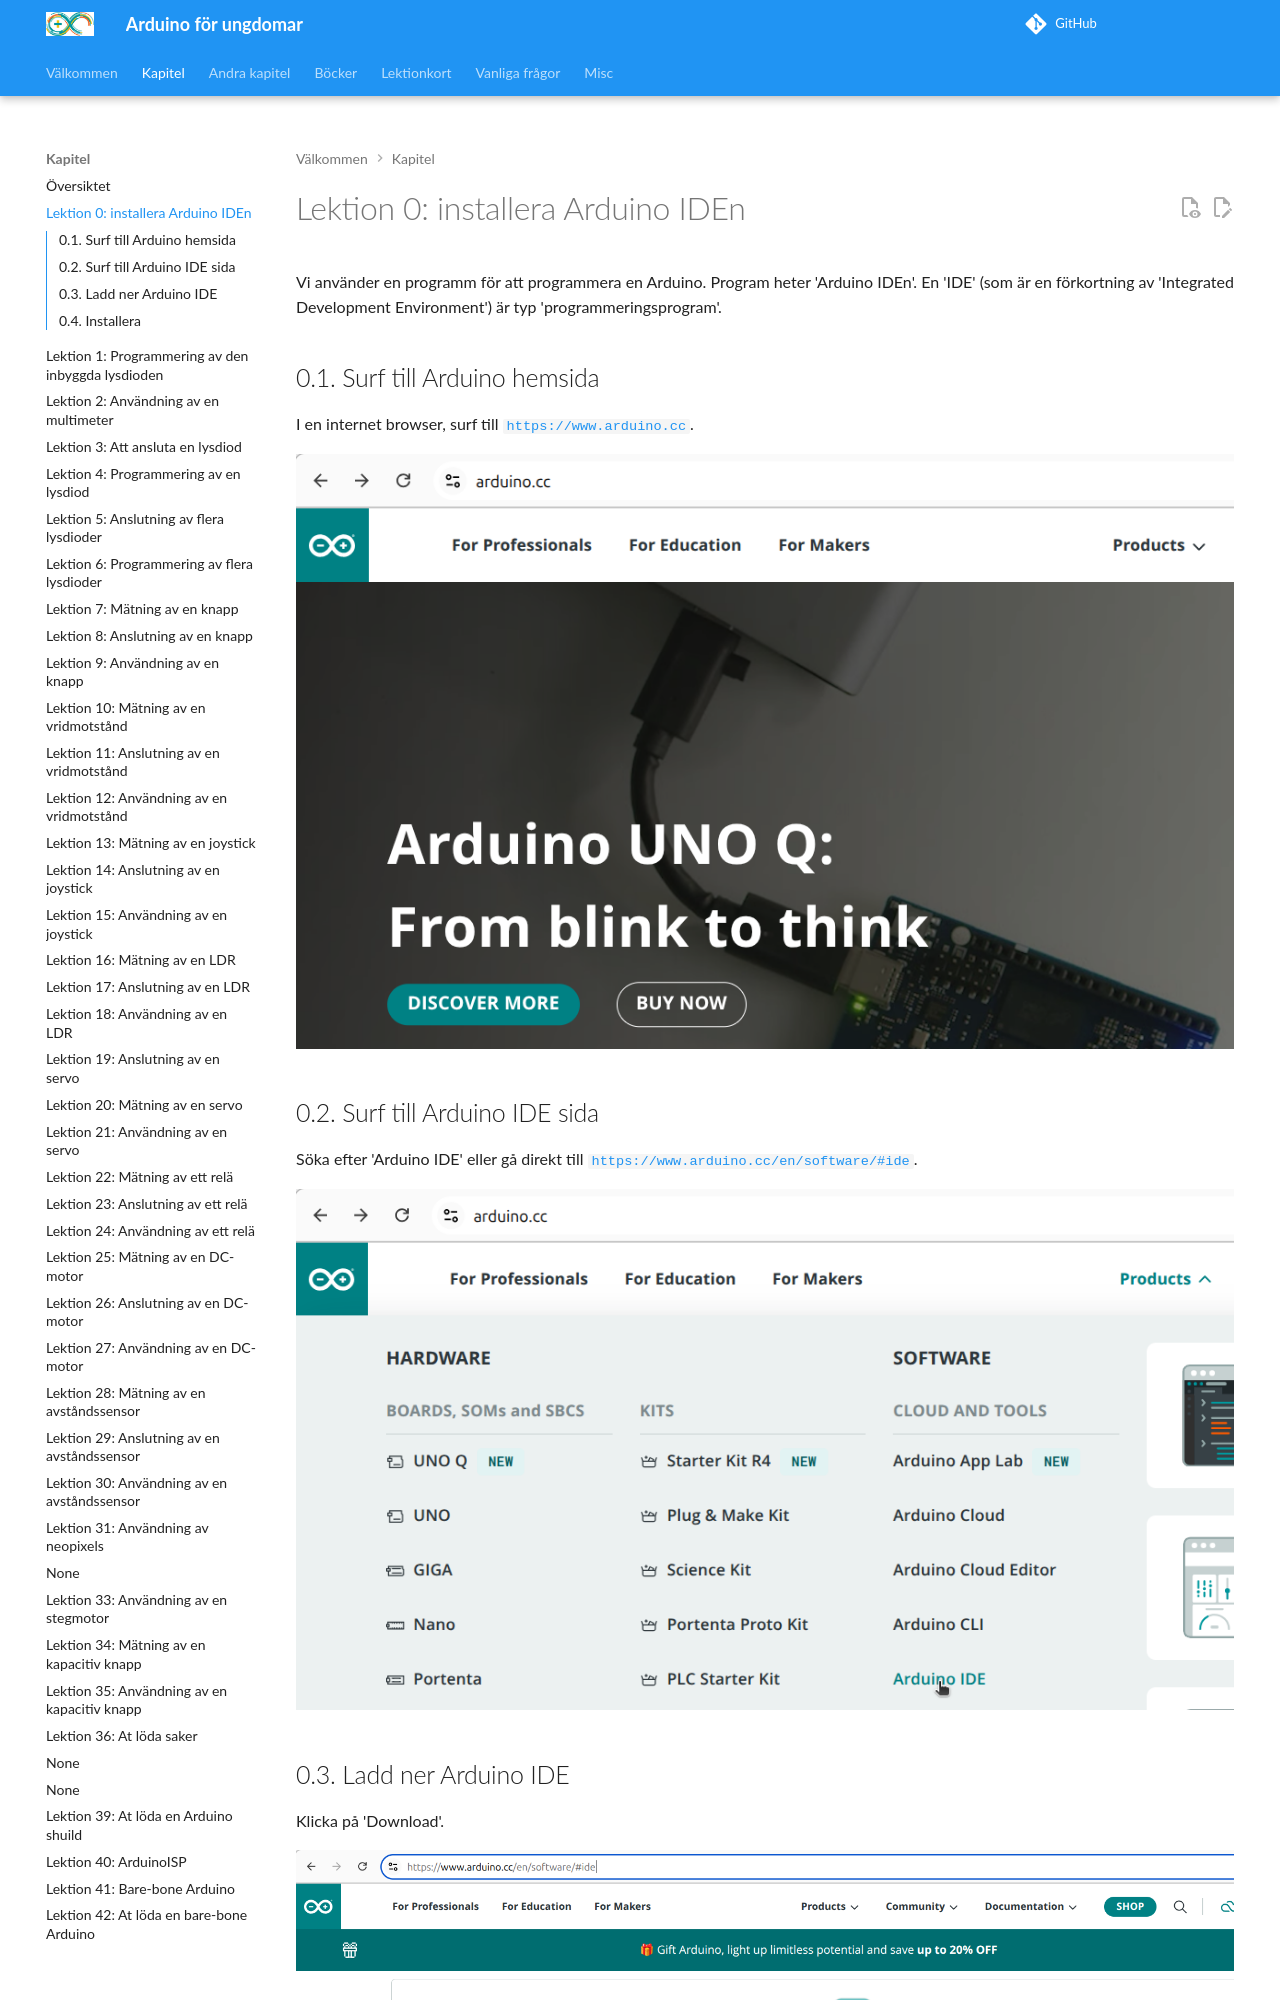

repository: richelbilderbeek/arduino_foer_ungdomar · page: kapitel/00_installera_arduino_iden/index.html · generator: mkdocs

# Lektion 0: installera Arduino IDEn

Vi använder en programm för att programmera en Arduino.
Program heter 'Arduino IDEn'. En 'IDE' (som är en förkortning
av 'Integrated Development Environment') är typ 'programmeringsprogram'.

## 0.1. Surf till Arduino hemsida

I en internet browser, surf till
[`https://www.arduino.cc`](https://www.arduino.cc).

![`https://www.arduino.cc`](home.png)

## 0.2. Surf till Arduino IDE sida

Söka efter 'Arduino IDE' eller gå direkt till
[`https://www.arduino.cc/en/software/#ide`](https://www.arduino.cc/en/software/#ide).

![Klicka 'Arduino IDE'](click_products_arduino_ide.png)
